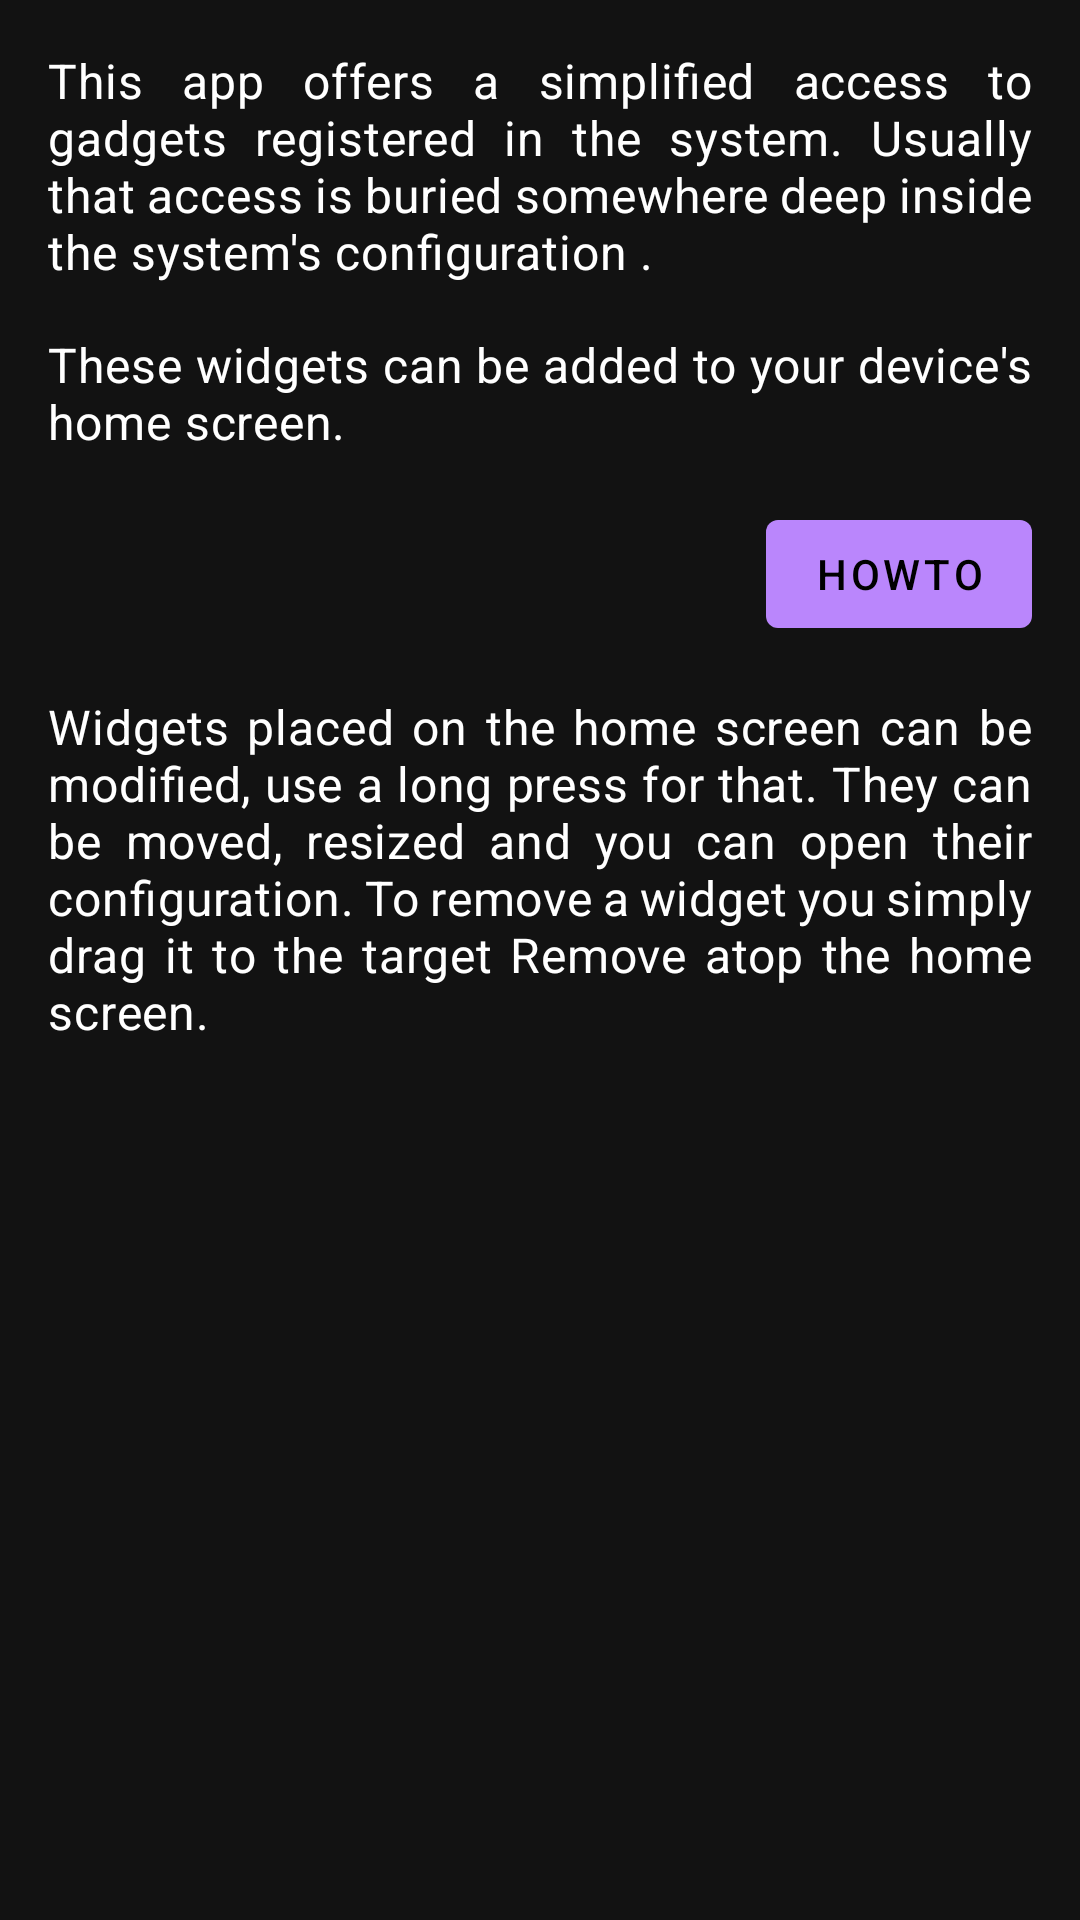

Reconstruct the res/layout file that produces this screen, plus the resources it refers to.
<!-- AndroidManifest.xml: application theme Theme.GadgetControlWidgets -->
<!-- res/layout/introduction.xml -->
<?xml version="1.0" encoding="utf-8"?>
<androidx.coordinatorlayout.widget.CoordinatorLayout
    xmlns:android="http://schemas.android.com/apk/res/android"
    xmlns:app="http://schemas.android.com/apk/res-auto"
    xmlns:tools="http://schemas.android.com/tools"
    android:layout_width="match_parent"
    android:layout_height="match_parent"
    tools:context=".introduction.IntroductionActivity">

    <androidx.core.widget.NestedScrollView
        android:layout_width="match_parent"
        android:layout_height="match_parent">

        <androidx.appcompat.widget.LinearLayoutCompat
            android:layout_width="match_parent"
            android:layout_height="wrap_content"
            android:orientation="vertical"
            android:padding="@dimen/dialog_padding"
            android:theme="@style/Theme.GadgetControlWidgets">

            <com.google.android.material.textview.MaterialTextView
                android:id="@+id/introduction_overview"
                android:layout_marginBottom="@dimen/dialog_padding"
                android:layout_width="match_parent"
                android:layout_height="wrap_content"
                android:justificationMode="inter_word"
                android:text="@string/introduction_overview"
                android:textAppearance="@style/Theme.GadgetControlWidgets.TextAppearance"/>

            <com.google.android.material.textview.MaterialTextView
                android:id="@+id/introduction_usage_intro"
                android:layout_marginBottom="@dimen/dialog_padding"
                android:layout_width="match_parent"
                android:layout_height="wrap_content"
                android:justificationMode="inter_word"
                android:text="@string/introduction_usage_intro"
                android:textAppearance="@style/Theme.GadgetControlWidgets.TextAppearance"/>

            <com.google.android.material.button.MaterialButton
                android:id="@+id/introduction_usage_toggle"
                android:layout_marginBottom="@dimen/dialog_padding"
                android:layout_width="wrap_content"
                android:layout_height="wrap_content"
                android:layout_gravity="end"
                android:clickable="true"
                android:focusable="false"
                android:text="@string/introduction_usage_toggle"
                app:icon="@drawable/ic_expand_more"
                app:iconGravity="textStart"/>

            <LinearLayout
                android:id="@+id/introduction_usage_steps"
                android:layout_marginBottom="@dimen/dialog_padding"
                android:layout_width="match_parent"
                android:layout_height="wrap_content"
                android:justificationMode="inter_word"
                android:orientation="vertical"
                android:paddingStart="@dimen/dialog_padding"
                android:paddingEnd="@dimen/dialog_padding"
                android:textAppearance="@style/Theme.GadgetControlWidgets.TextAppearance"
                android:visibility="gone" />

            <com.google.android.material.textview.MaterialTextView
                android:id="@+id/introduction_usage_extro"
                android:layout_width="match_parent"
                android:layout_height="wrap_content"
                android:justificationMode="inter_word"
                android:text="@string/introduction_usage_extro"
                android:textAppearance="@style/Theme.GadgetControlWidgets.TextAppearance"/>

        </androidx.appcompat.widget.LinearLayoutCompat>

    </androidx.core.widget.NestedScrollView>

</androidx.coordinatorlayout.widget.CoordinatorLayout>
<!-- resources referenced by this layout -->
<resources>
  <dimen name="dialog_padding">16dp</dimen>
  <string name="introduction_overview">"This app offers a simplified access to gadgets registered in the system. Usually that access is buried somewhere deep inside the system\'s configuration ."</string>
  <string name="introduction_usage_extro">"Widgets placed on the home screen can be modified, use a long press for that. They can be moved, resized and you can open their configuration. To remove a widget you simply drag it to the target "Remove" atop the home screen. "</string>
  <string name="introduction_usage_intro">"These widgets can be added to your device\'s home screen."</string>
  <string name="introduction_usage_toggle">"HowTo"</string>
  <style name="Theme.GadgetControlWidgets" parent="Theme.MaterialComponents">
          <item name="android:textAppearance">@style/Theme.GadgetControlWidgets.TextAppearance</item>
          <item name="buttonStyle">@style/Theme.GadgetControlWidgets.Button</item>
          <item name="android:buttonStyle">@style/Theme.GadgetControlWidgets.Button</item>
      </style>
  <style name="Theme.GadgetControlWidgets.TextAppearance" parent="TextAppearance.MaterialComponents.Body2">
          <item name="android:textSize">16sp</item>
      </style>
  <style name="Theme.GadgetControlWidgets.Button" parent="Widget.Material3.Button.TextButton">
          <item name="android:backgroundTint">@color/design_default_color_secondary</item>
      </style>
</resources>
